Labelled photos from "data", an image-classification folder in zcsd/Multi_Classifier. The possible labels are: counter reinforcement, heel counter, heel cap, heel lining, lining, sockliner, sole, vamp.

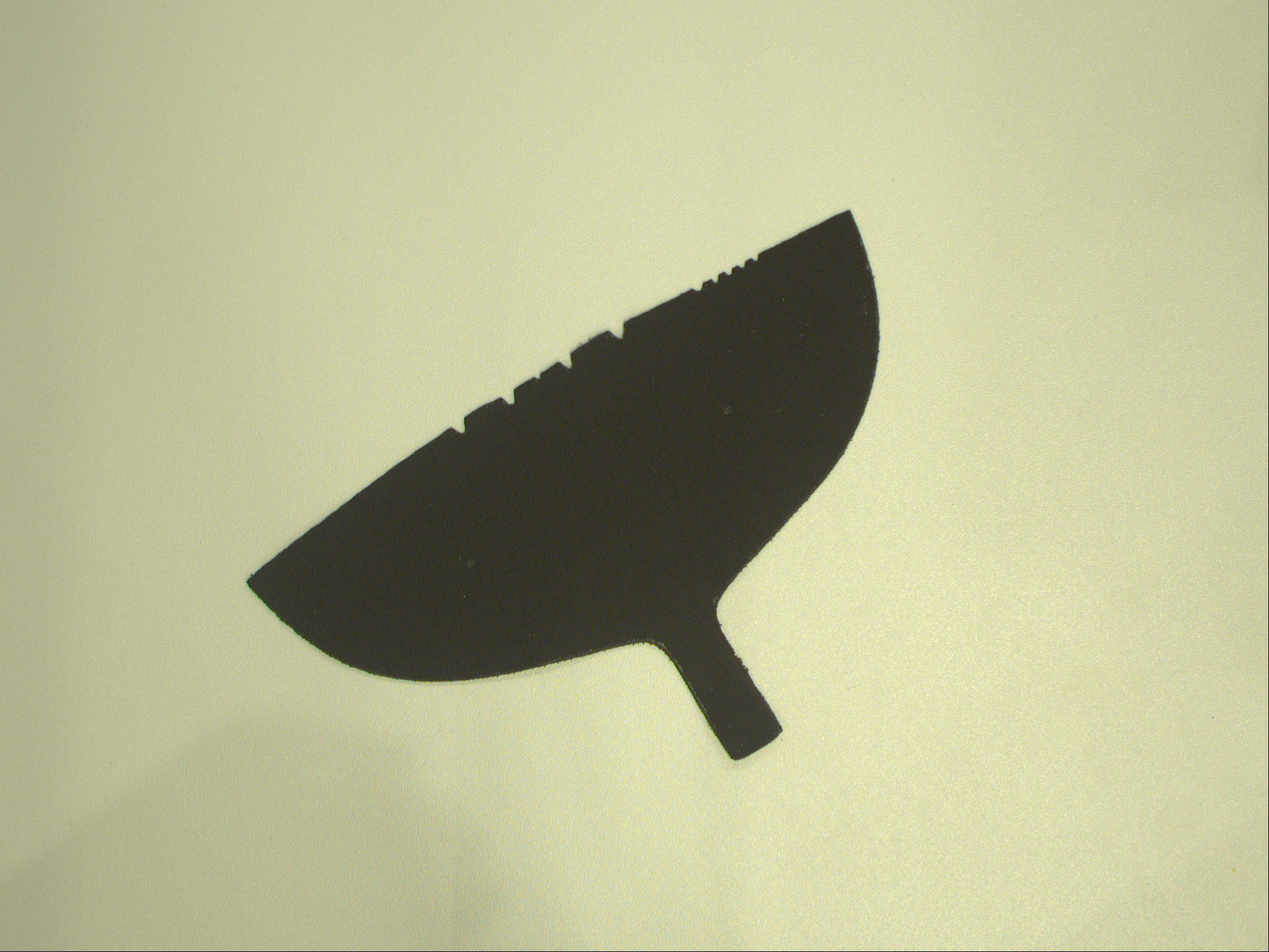
Label: counter reinforcement

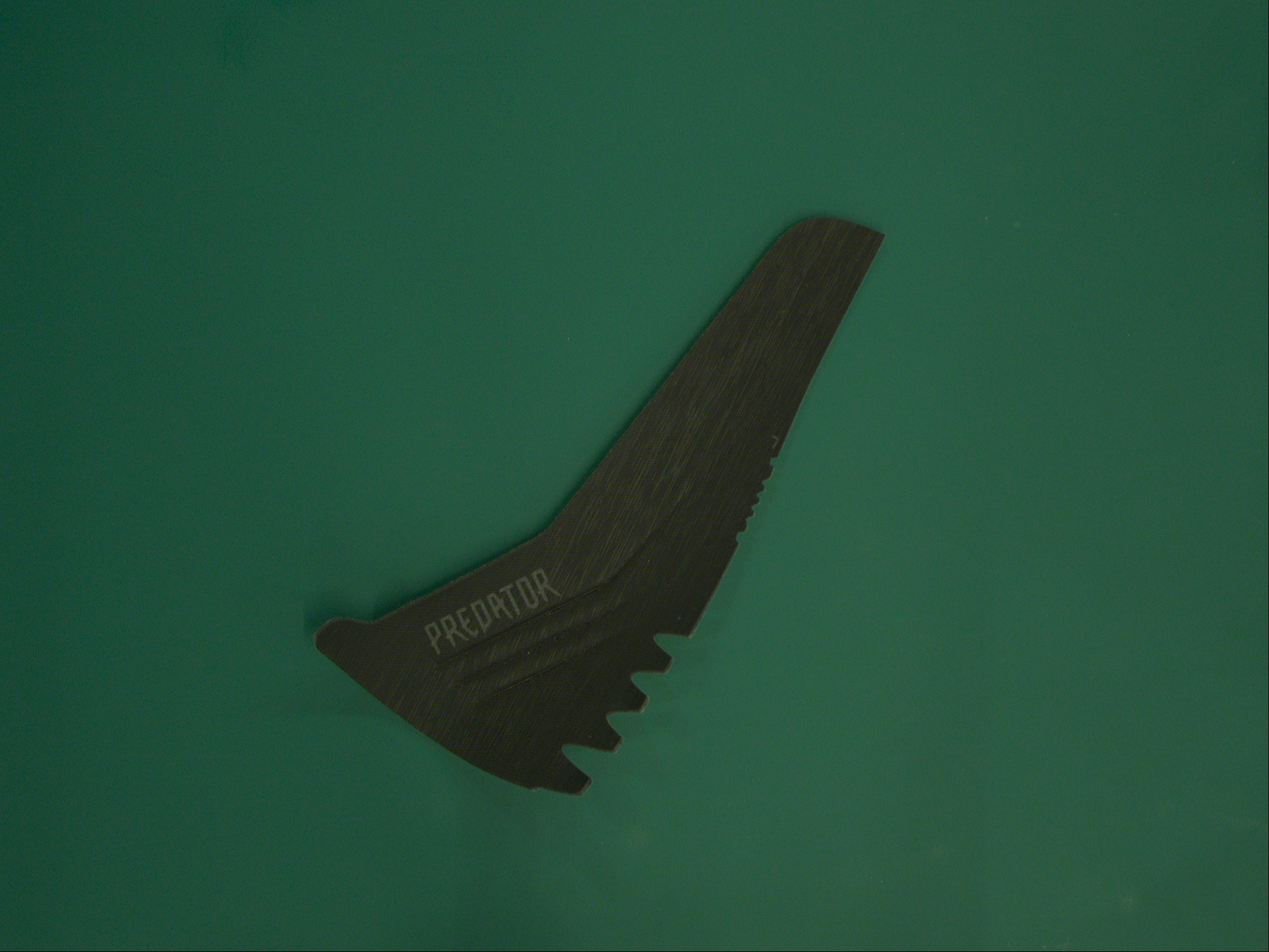
Label: heel counter

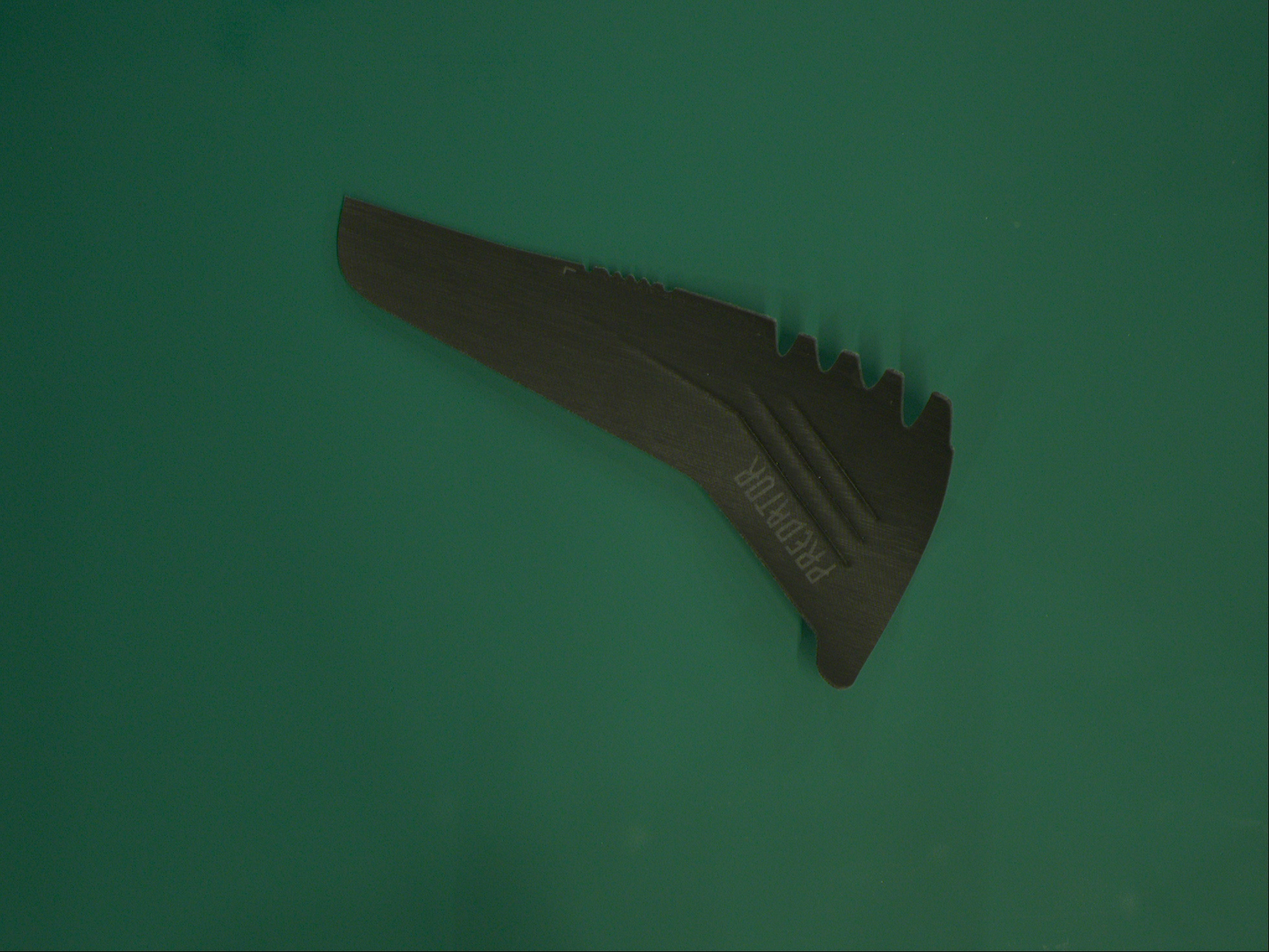
Label: heel cap

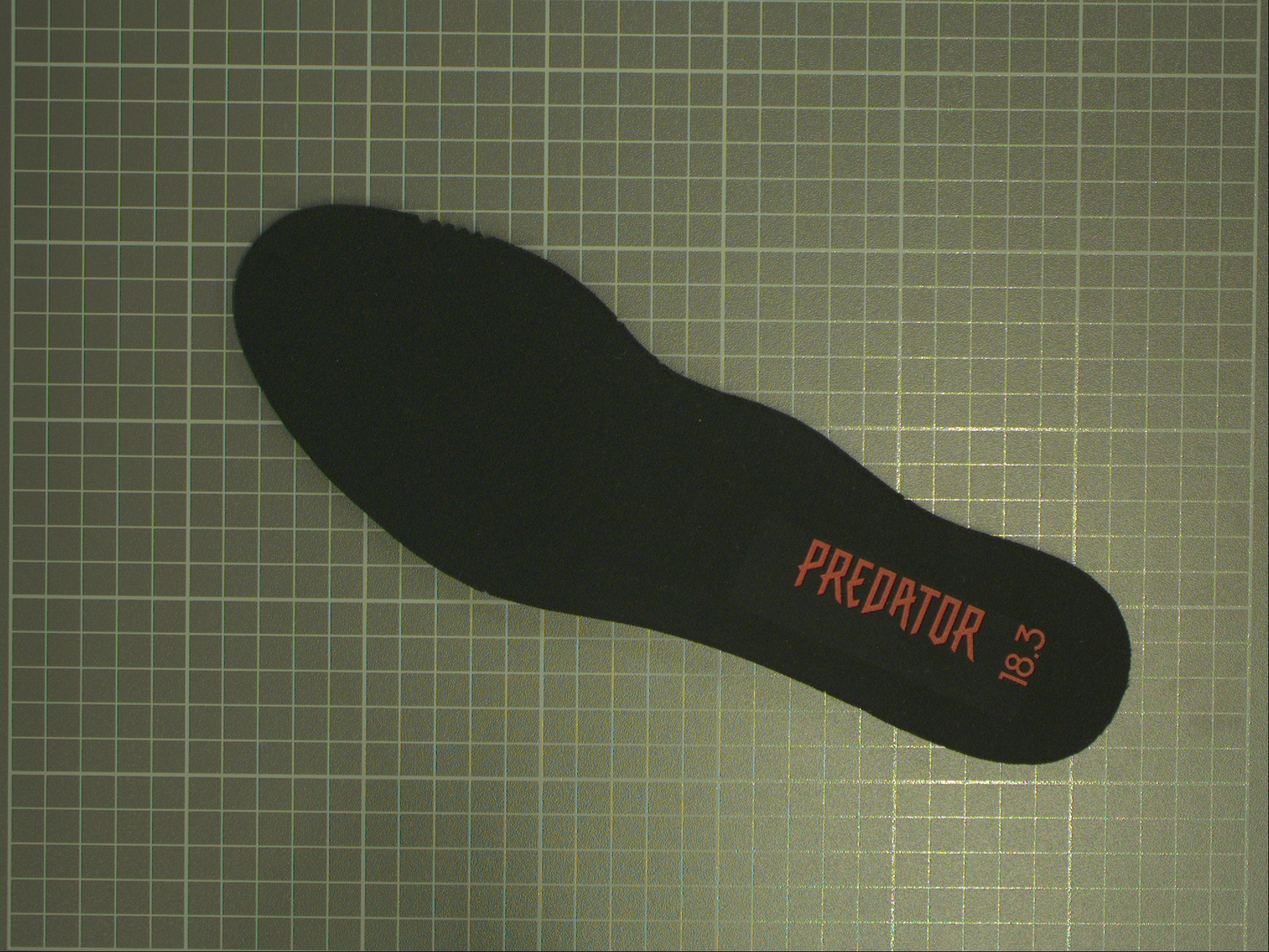
Label: lining

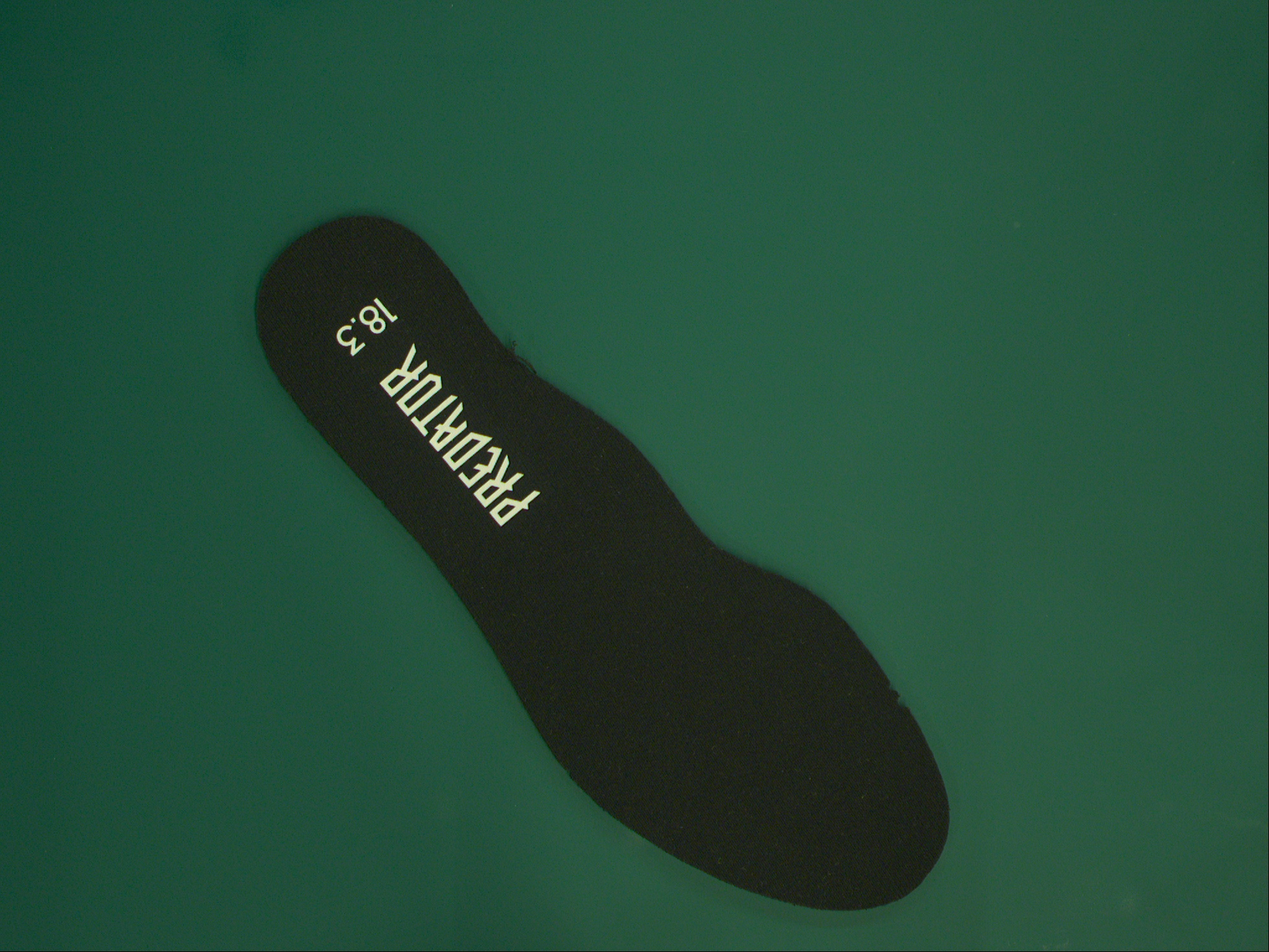
Label: sockliner

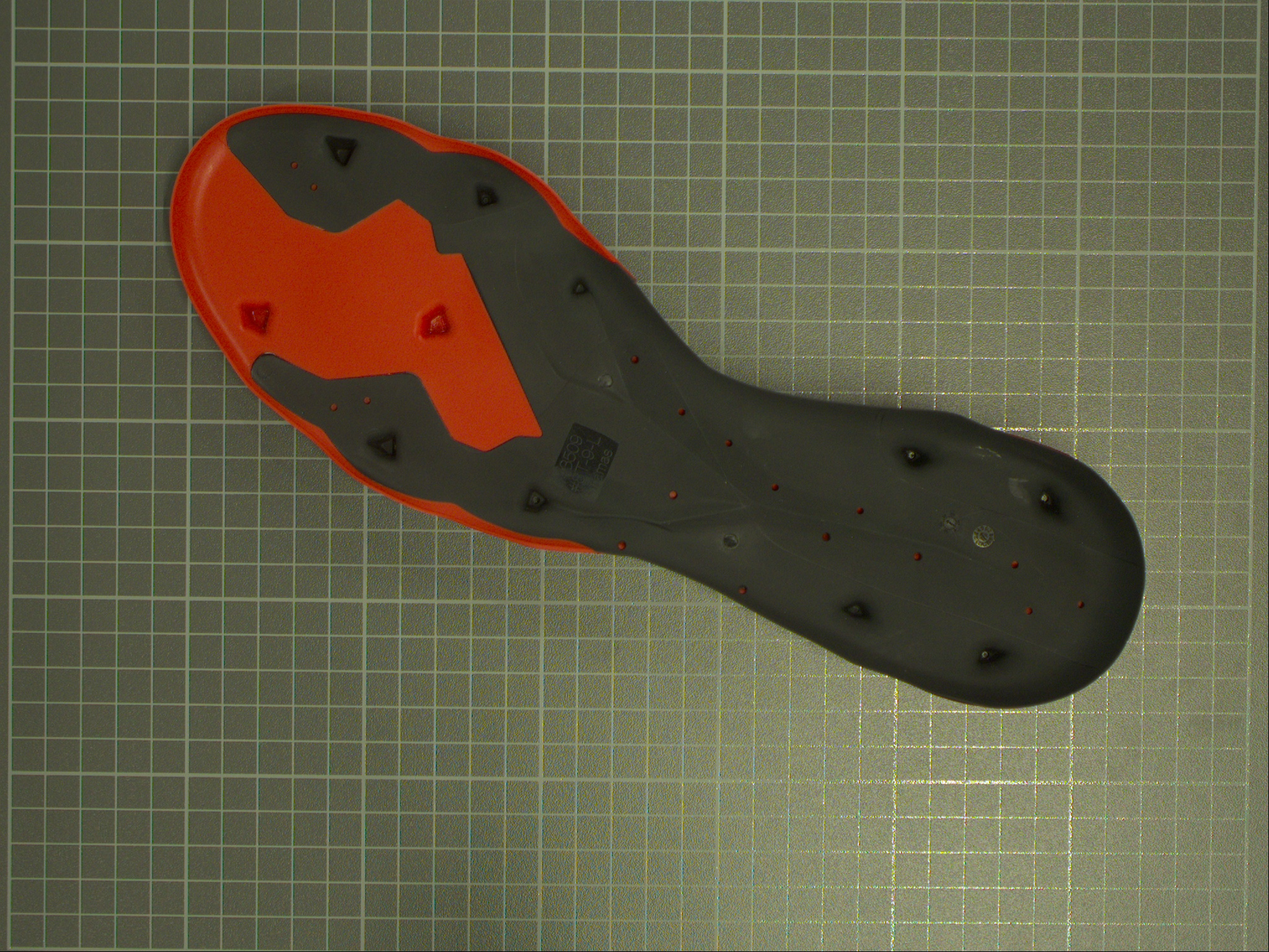
Label: sole
